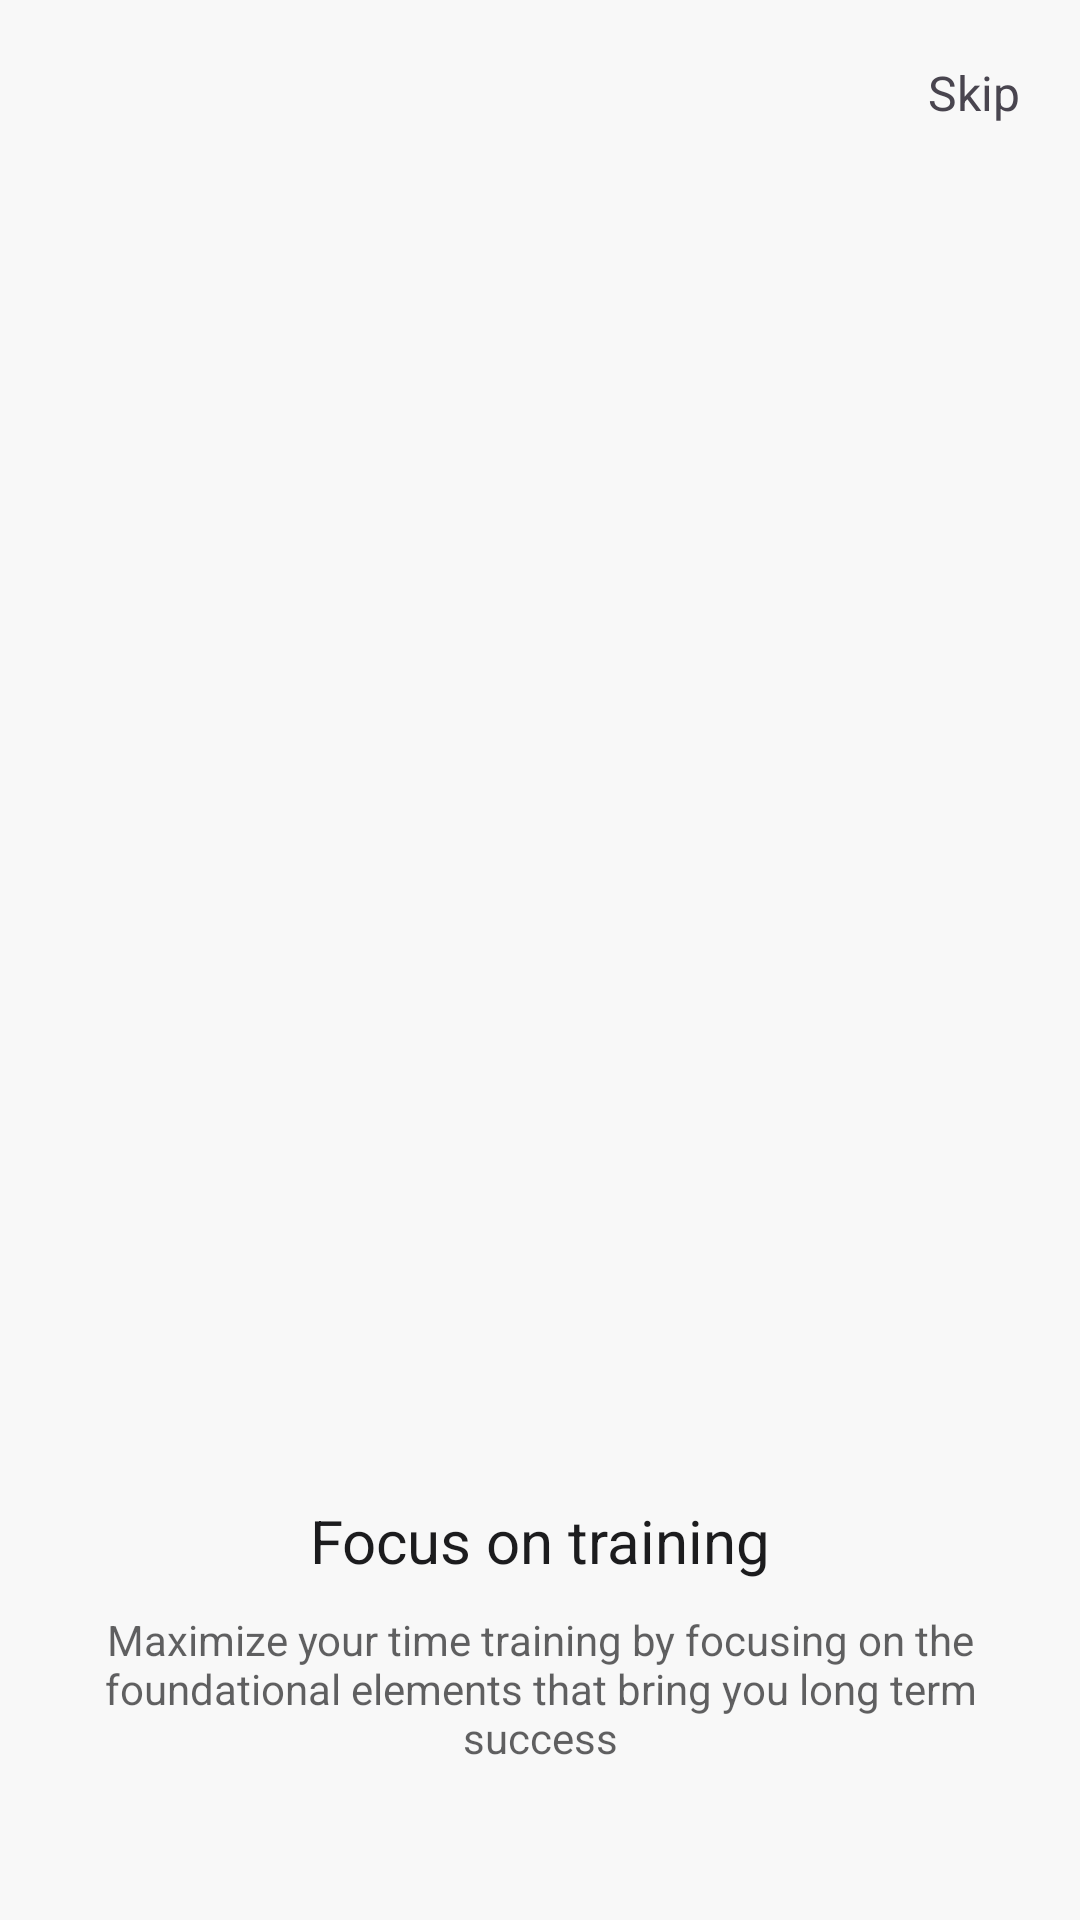

The Android layout XML behind this screen, and the referenced resources:
<!-- AndroidManifest.xml: application theme Theme.DevMuscles -->
<!-- res/layout/fragment_first.xml -->
<?xml version="1.0" encoding="utf-8"?>
<androidx.constraintlayout.widget.ConstraintLayout xmlns:android="http://schemas.android.com/apk/res/android"
    xmlns:app="http://schemas.android.com/apk/res-auto"
    android:layout_width="match_parent"
    android:layout_height="match_parent"
    android:background="@color/main_bg"
    >


    <ImageView
        android:id="@+id/imageView2"
        android:layout_width="wrap_content"
        android:layout_height="400dp"
        android:backgroundTint="@color/text_color"
        android:padding="10dp"
        android:layout_marginTop="100dp"
        android:src="@drawable/ob_1"
        app:layout_constraintEnd_toEndOf="parent"
        app:layout_constraintStart_toStartOf="parent"
        app:layout_constraintTop_toTopOf="parent" />

    <TextView
        android:id="@+id/textView10"
        style="@style/Integral"
        android:layout_width="match_parent"
        android:layout_height="wrap_content"
        android:layout_marginHorizontal="40dp"
        android:gravity="center"
        android:text="@string/focus_on_training"
        android:textColor="@color/text_color"
        android:textSize="20sp"
        app:layout_constraintEnd_toEndOf="parent"
        app:layout_constraintStart_toStartOf="parent"
        app:layout_constraintTop_toBottomOf="@+id/imageView2" />

    <TextView
        android:layout_width="match_parent"
        android:layout_height="wrap_content"
        android:layout_marginTop="10dp"
        app:layout_constraintEnd_toEndOf="parent"
        android:layout_marginHorizontal="30dp"
        android:textColor="@color/text_color"
        android:gravity="center"
        android:alpha="0.7"
        android:text="@string/maximize_your_time_training_by_focusing_on_the_foundational_elements_that_bring_you_long_term_success"
        app:layout_constraintStart_toStartOf="parent"
        app:layout_constraintTop_toBottomOf="@+id/textView10" />

    <TextView
        android:id="@+id/skip_btn"
        android:layout_width="wrap_content"
        android:layout_height="wrap_content"
        android:text="Skip"
        android:layout_marginEnd="20dp"
        android:layout_marginTop="20dp"
        style="@style/Integral"
        android:textSize="16sp"
        app:layout_constraintEnd_toEndOf="parent"
        app:layout_constraintTop_toTopOf="parent" />






</androidx.constraintlayout.widget.ConstraintLayout>
<!-- resources referenced by this layout -->
<resources>
  <color name="main_bg">#f8f8f8</color>
  <color name="text_color">#1C1C1E</color>
  <string name="focus_on_training">Focus on training</string>
  <string name="maximize_your_time_training_by_focusing_on_the_foundational_elements_that_bring_you_long_term_success">Maximize your time training by focusing on the foundational elements that bring you long term success</string>
  <style name="Integral">
          <item name="fontFamily">@font/integral_regular</item>
      </style>
  <style name="Theme.DevMuscles" parent="Base.Theme.DevMuscles">
          <item name="colorPrimary">@color/black</item>
      </style>
  <style name="Base.Theme.DevMuscles" parent="Theme.Material3.DayNight.NoActionBar">
          
      </style>
  <color name="black">#FF000000</color>
</resources>
